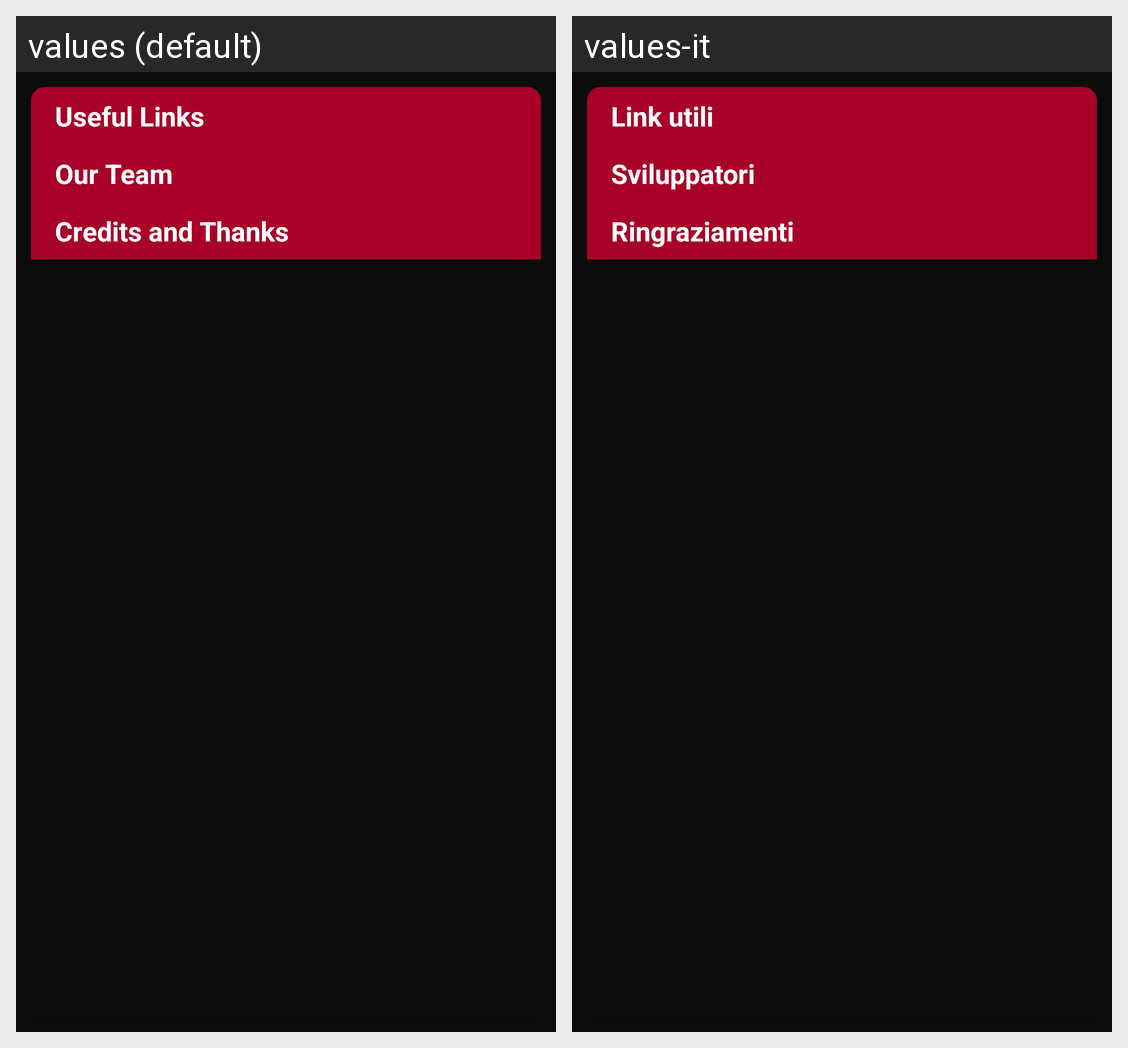

This grid shows one Android layout under two languages. Give, for every string resource on the screen, its name, the default text and each shown locale's text.
Android screen res/layout/about_activity_content.xml rendered under 2 locales, left to right: values (default), values-it. Device: Nexus 5 (rendered at 1080×1920; each locale shown at half size, 540×960, under a caption strip naming it); theme AppThemeDark.
Strings drawn on this screen, with the default value and each locale's value (text and hints the layout hard-codes, and strings that could not be matched under every locale, appear in the picture but are not listed):

useful_links
  values: Useful Links
  values-it: Link utili

our_team
  values: Our Team
  values-it: Sviluppatori

credits_thanks
  values: Credits and Thanks
  values-it: Ringraziamenti
